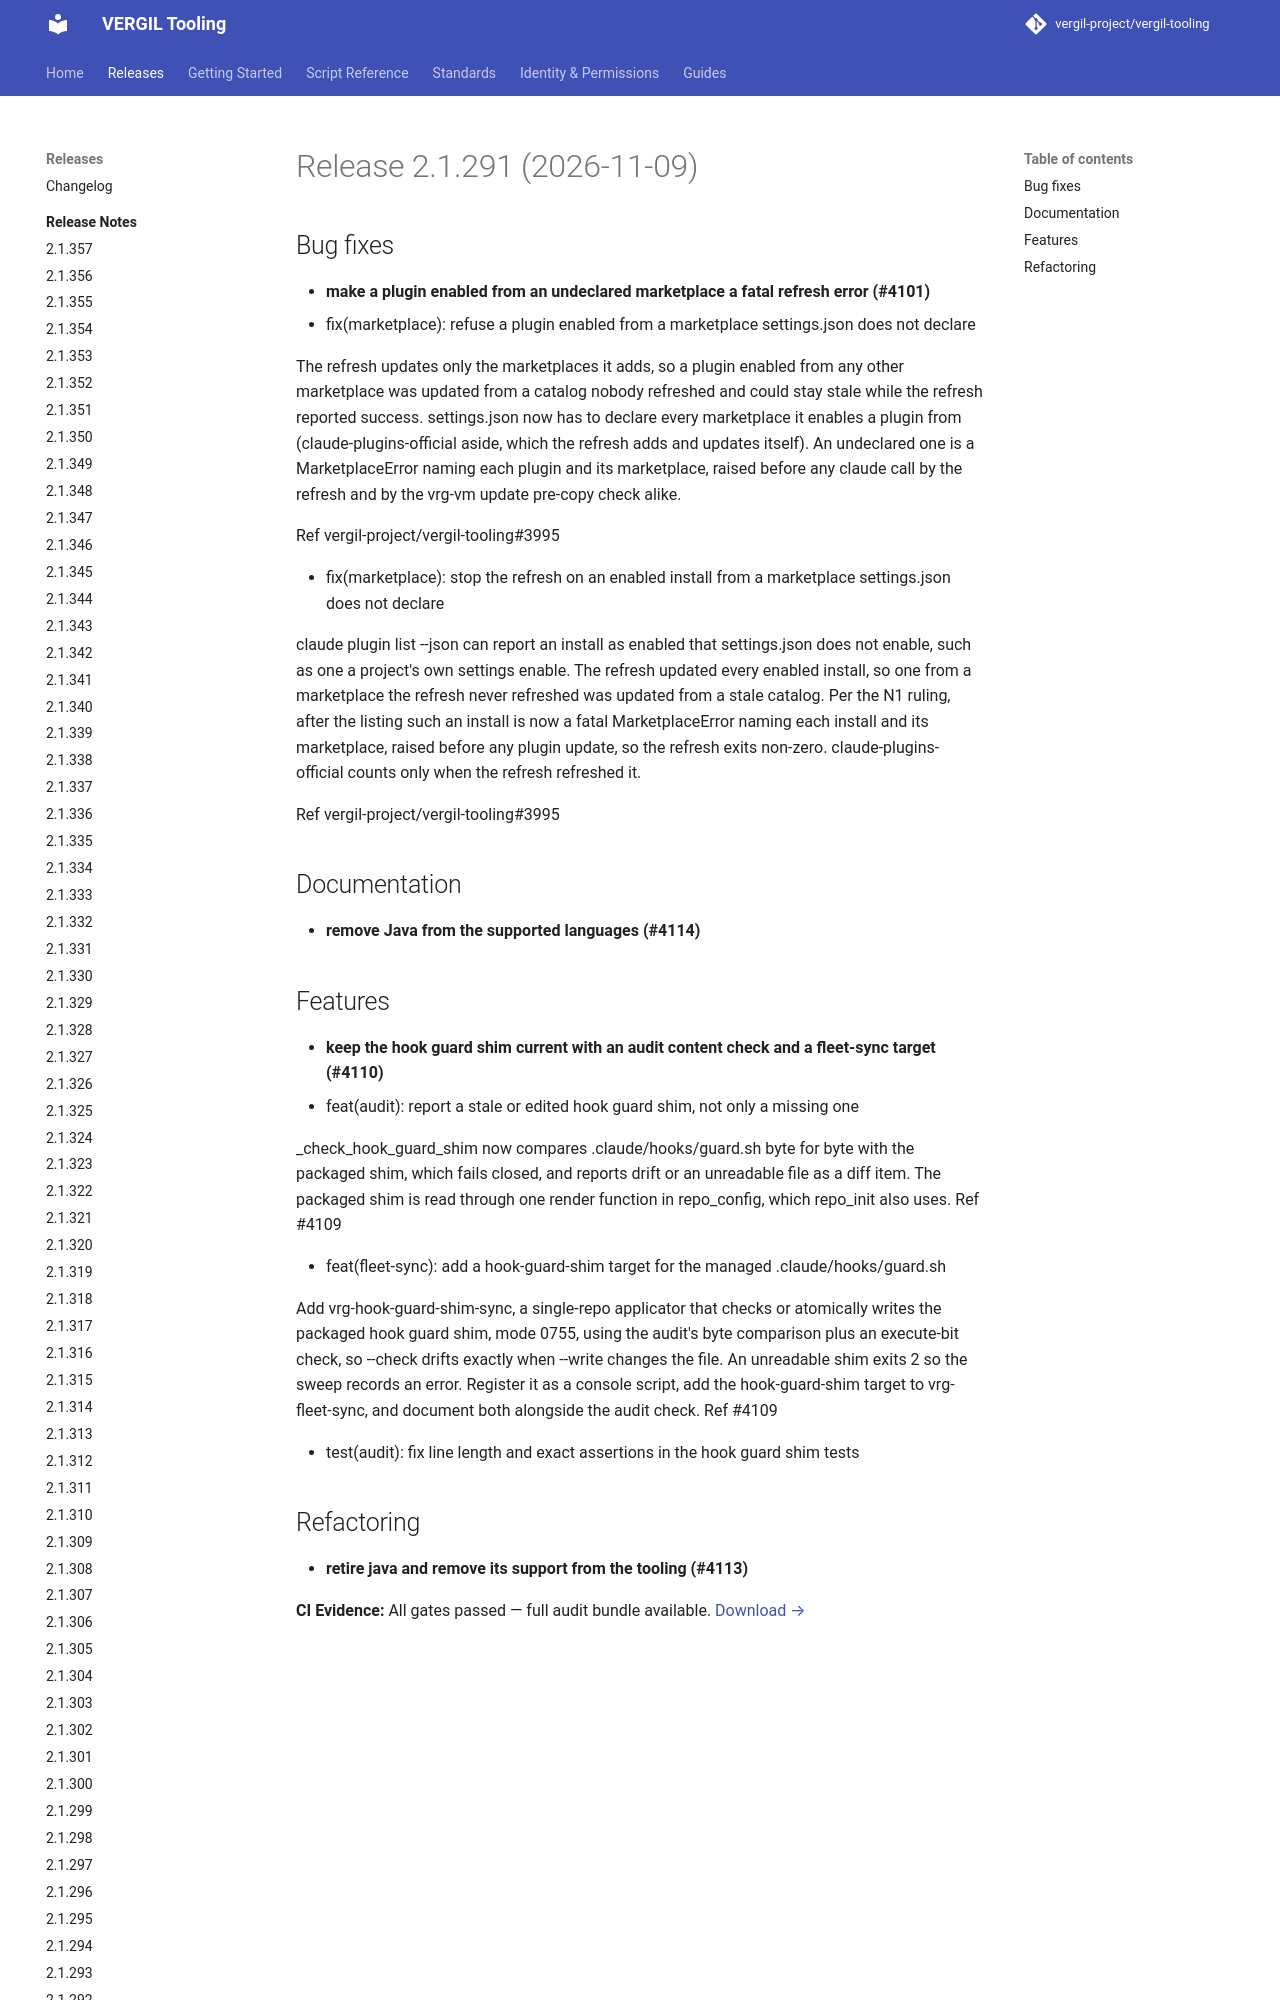

repository: vergil-project/vergil-tooling · page: 2.1/releases/v2.1.291/index.html · generator: mkdocs


# Release 2.1.291 (2026-11-09)

## Bug fixes

- **make a plugin enabled from an undeclared marketplace a fatal refresh error (#4101)**
* fix(marketplace): refuse a plugin enabled from a marketplace settings.json does not declare
